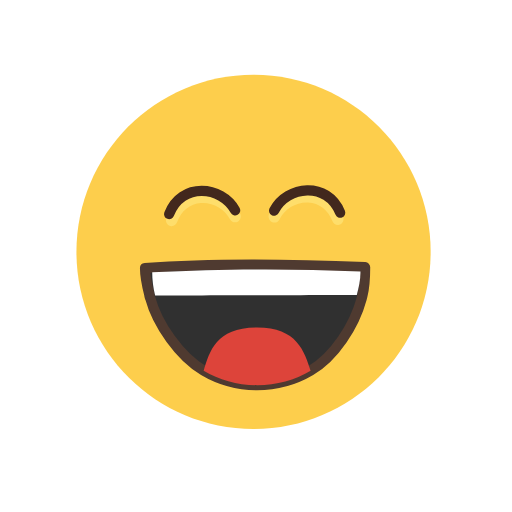
t = 0.00 s
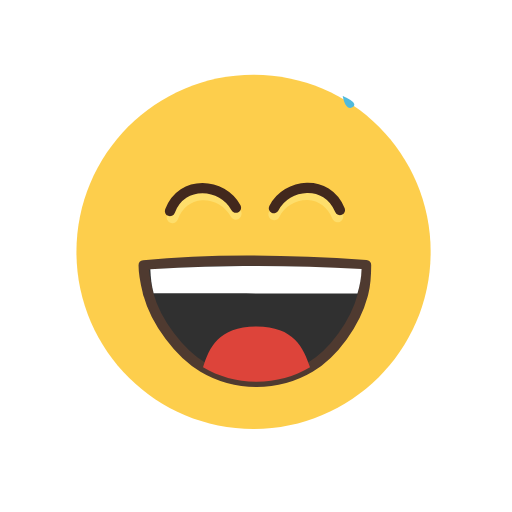
t = 0.30 s
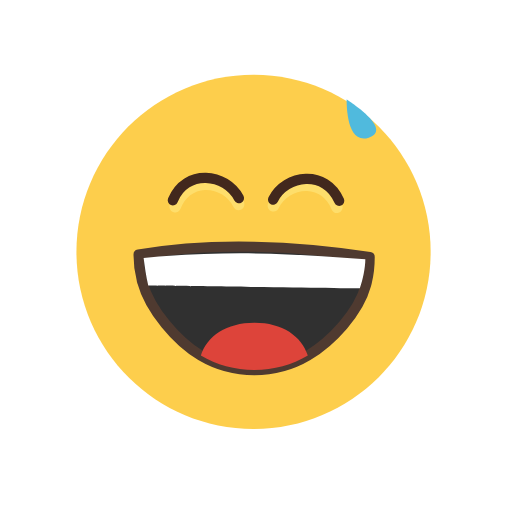
t = 0.57 s
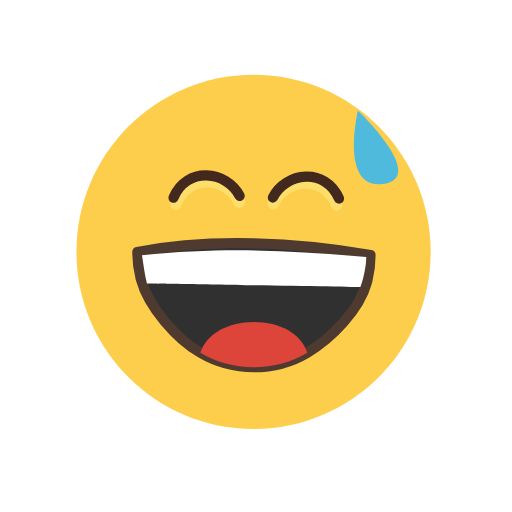
t = 0.87 s
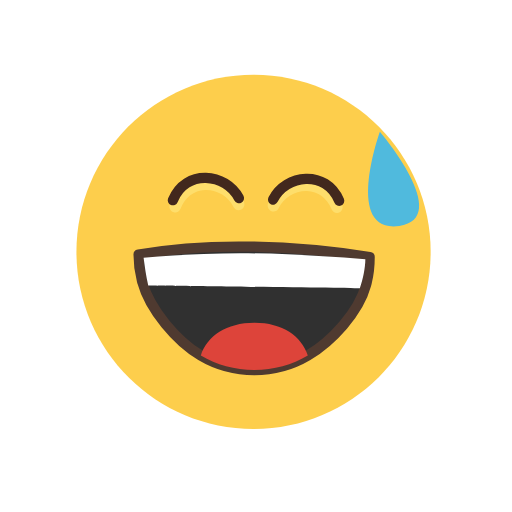
t = 1.15 s
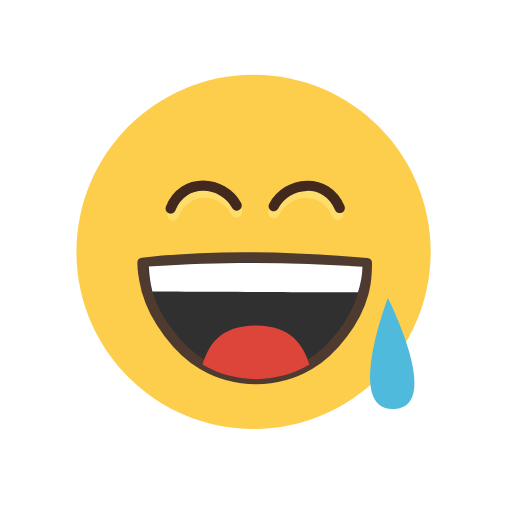
t = 1.41 s

The animated SVG that drew these frames (rendered in a browser with its animation timeline set to each time). Animation: 22 SMIL elements (animate=16,animateTransform=6); one cycle of 1.70 s, repeats indefinitely.

<svg fill="none" height="100%" width="100%" viewBox="0 0 500 500" xmlns:xlink="http://www.w3.org/1999/xlink" xmlns="http://www.w3.org/2000/svg"><defs><clipPath id="i0"><rect height="500" width="500" y="0" x="0" /></clipPath><g id="i1"><g transform="matrix(1,0,0,1,250,250)" id="i2"><g id="i3"><path fill="#fdce4c" d="M170.563,-4.04C170.563,91.483,93.126,168.92,-2.397,168.92C-97.92,168.92,-175.357,91.483,-175.357,-4.04C-175.357,-99.563,-97.92,-177,-2.397,-177C93.126,-177,170.563,-99.563,170.563,-4.04Z" /></g></g><g transform="matrix(1,0,0,1,250,250)" id="i4"><g id="i5"><path d="M106.546,10.922C106.546,19.171,105.865,30.971,103.936,38.621C103.737,39.619,103.47,40.617,103.204,41.548C96.086,68.091,76.474,98.443,53.324,111.947C38.024,120.994,20.195,126.116,1.103,126.116C-17.989,126.116,-35.817,120.994,-51.117,111.947C-74.267,98.443,-96.38,67.091,-103.498,40.548C-103.498,40.548,-103.565,40.548,-103.565,40.548C-103.831,39.617,-104.097,38.619,-104.23,37.621C-106.159,29.971,-108.34,20.171,-108.34,11.922C-36.75,6.25,37.75,8,106.546,10.922Z" stroke-linejoin="round" stroke-linecap="round" stroke-width="10" stroke="#4f3a30" fill="#303030"><animate repeatCount="indefinite" attributeName="d" dur="1.7s" begin="0s" calcMode="spline" values="M106.546,10.922C106.546,19.171,105.865,30.971,103.936,38.621C103.737,39.619,103.47,40.617,103.204,41.548C96.086,68.091,76.474,98.443,53.324,111.947C38.024,120.994,20.195,126.116,1.103,126.116C-17.989,126.116,-35.817,120.994,-51.117,111.947C-74.267,98.443,-96.38,67.091,-103.498,40.548C-103.498,40.548,-103.565,40.548,-103.565,40.548C-103.831,39.617,-104.097,38.619,-104.23,37.621C-106.159,29.971,-108.34,20.171,-108.34,11.922C-36.75,6.25,37.75,8,106.546,10.922Z; M111.796,-0.828C111.796,7.421,110.865,15.471,108.936,23.121C108.737,24.119,108.47,25.117,108.204,26.048C101.086,52.591,73.224,80.943,50.074,94.447C34.774,103.494,16.945,108.616,-2.147,108.616C-21.239,108.616,-39.068,103.494,-54.368,94.447C-77.518,80.943,-105.13,49.591,-112.248,23.048C-112.248,23.048,-112.315,23.048,-112.315,23.048C-112.581,22.117,-112.847,21.119,-112.98,20.121C-114.909,12.471,-115.84,4.421,-115.84,-3.828C-45.5,-17.75,41,-13.5,111.796,-0.828Z; M106.546,10.922C106.546,19.171,105.865,30.971,103.936,38.621C103.737,39.619,103.47,40.617,103.204,41.548C96.086,68.091,76.474,98.443,53.324,111.947C38.024,120.994,20.195,126.116,1.103,126.116C-17.989,126.116,-35.817,120.994,-51.117,111.947C-74.267,98.443,-96.38,67.091,-103.498,40.548C-103.498,40.548,-103.565,40.548,-103.565,40.548C-103.831,39.617,-104.097,38.619,-104.23,37.621C-106.159,29.971,-108.34,20.171,-108.34,11.922C-36.75,6.25,37.75,8,106.546,10.922Z; M111.796,-0.828C111.796,7.421,110.865,15.471,108.936,23.121C108.737,24.119,108.47,25.117,108.204,26.048C101.086,52.591,73.224,80.943,50.074,94.447C34.774,103.494,16.945,108.616,-2.147,108.616C-21.239,108.616,-39.068,103.494,-54.368,94.447C-77.518,80.943,-105.13,49.591,-112.248,23.048C-112.248,23.048,-112.315,23.048,-112.315,23.048C-112.581,22.117,-112.847,21.119,-112.98,20.121C-114.909,12.471,-115.84,4.421,-115.84,-3.828C-45.5,-17.75,41,-13.5,111.796,-0.828Z; M106.546,10.922C106.546,19.171,105.865,30.971,103.936,38.621C103.737,39.619,103.47,40.617,103.204,41.548C96.086,68.091,76.474,98.443,53.324,111.947C38.024,120.994,20.195,126.116,1.103,126.116C-17.989,126.116,-35.817,120.994,-51.117,111.947C-74.267,98.443,-96.38,67.091,-103.498,40.548C-103.498,40.548,-103.565,40.548,-103.565,40.548C-103.831,39.617,-104.097,38.619,-104.23,37.621C-106.159,29.971,-108.34,20.171,-108.34,11.922C-36.75,6.25,37.75,8,106.546,10.922Z; M111.796,-0.828C111.796,7.421,110.865,15.471,108.936,23.121C108.737,24.119,108.47,25.117,108.204,26.048C101.086,52.591,73.224,80.943,50.074,94.447C34.774,103.494,16.945,108.616,-2.147,108.616C-21.239,108.616,-39.068,103.494,-54.368,94.447C-77.518,80.943,-105.13,49.591,-112.248,23.048C-112.248,23.048,-112.315,23.048,-112.315,23.048C-112.581,22.117,-112.847,21.119,-112.98,20.121C-114.909,12.471,-115.84,4.421,-115.84,-3.828C-45.5,-17.75,41,-13.5,111.796,-0.828Z; M106.546,10.922C106.546,19.171,105.865,30.971,103.936,38.621C103.737,39.619,103.47,40.617,103.204,41.548C96.086,68.091,76.474,98.443,53.324,111.947C38.024,120.994,20.195,126.116,1.103,126.116C-17.989,126.116,-35.817,120.994,-51.117,111.947C-74.267,98.443,-96.38,67.091,-103.498,40.548C-103.498,40.548,-103.565,40.548,-103.565,40.548C-103.831,39.617,-104.097,38.619,-104.23,37.621C-106.159,29.971,-108.34,20.171,-108.34,11.922C-36.75,6.25,37.75,8,106.546,10.922Z; M111.796,-0.828C111.796,7.421,110.865,15.471,108.936,23.121C108.737,24.119,108.47,25.117,108.204,26.048C101.086,52.591,73.224,80.943,50.074,94.447C34.774,103.494,16.945,108.616,-2.147,108.616C-21.239,108.616,-39.068,103.494,-54.368,94.447C-77.518,80.943,-105.13,49.591,-112.248,23.048C-112.248,23.048,-112.315,23.048,-112.315,23.048C-112.581,22.117,-112.847,21.119,-112.98,20.121C-114.909,12.471,-115.84,4.421,-115.84,-3.828C-45.5,-17.75,41,-13.5,111.796,-0.828Z; M106.546,10.922C106.546,19.171,105.865,30.971,103.936,38.621C103.737,39.619,103.47,40.617,103.204,41.548C96.086,68.091,76.474,98.443,53.324,111.947C38.024,120.994,20.195,126.116,1.103,126.116C-17.989,126.116,-35.817,120.994,-51.117,111.947C-74.267,98.443,-96.38,67.091,-103.498,40.548C-103.498,40.548,-103.565,40.548,-103.565,40.548C-103.831,39.617,-104.097,38.619,-104.23,37.621C-106.159,29.971,-108.34,20.171,-108.34,11.922C-36.75,6.25,37.75,8,106.546,10.922Z; M111.796,-0.828C111.796,7.421,110.865,15.471,108.936,23.121C108.737,24.119,108.47,25.117,108.204,26.048C101.086,52.591,73.224,80.943,50.074,94.447C34.774,103.494,16.945,108.616,-2.147,108.616C-21.239,108.616,-39.068,103.494,-54.368,94.447C-77.518,80.943,-105.13,49.591,-112.248,23.048C-112.248,23.048,-112.315,23.048,-112.315,23.048C-112.581,22.117,-112.847,21.119,-112.98,20.121C-114.909,12.471,-115.84,4.421,-115.84,-3.828C-45.5,-17.75,41,-13.5,111.796,-0.828Z; M106.546,10.922C106.546,19.171,105.865,30.971,103.936,38.621C103.737,39.619,103.47,40.617,103.204,41.548C96.086,68.091,76.474,98.443,53.324,111.947C38.024,120.994,20.195,126.116,1.103,126.116C-17.989,126.116,-35.817,120.994,-51.117,111.947C-74.267,98.443,-96.38,67.091,-103.498,40.548C-103.498,40.548,-103.565,40.548,-103.565,40.548C-103.831,39.617,-104.097,38.619,-104.23,37.621C-106.159,29.971,-108.34,20.171,-108.34,11.922C-36.75,6.25,37.75,8,106.546,10.922Z; M106.546,10.922C106.546,19.171,105.865,30.971,103.936,38.621C103.737,39.619,103.47,40.617,103.204,41.548C96.086,68.091,76.474,98.443,53.324,111.947C38.024,120.994,20.195,126.116,1.103,126.116C-17.989,126.116,-35.817,120.994,-51.117,111.947C-74.267,98.443,-96.38,67.091,-103.498,40.548C-103.498,40.548,-103.565,40.548,-103.565,40.548C-103.831,39.617,-104.097,38.619,-104.23,37.621C-106.159,29.971,-108.34,20.171,-108.34,11.922C-36.75,6.25,37.75,8,106.546,10.922Z" keyTimes="0; 0.117647; 0.196078; 0.313725; 0.392157; 0.509804; 0.588235; 0.705882; 0.784314; 0.901961; 0.980392; 1" keySplines="0.333 0 0.667 1; 0.333 0 0.667 1; 0.333 0 0.667 1; 0.333 0 0.667 1; 0.333 0 0.667 1; 0.333 0 0.667 1; 0.333 0 0.667 1; 0.333 0 0.667 1; 0.333 0 0.667 1; 0.333 0 0.667 1; 0 0 1 1" fill="freeze" /></path></g><g id="i6"><path d="M102.046,15.172C102.046,23.421,100.365,30.471,98.436,38.121C98.436,38.121,-98.48,38.621,-98.48,38.621C-100.409,30.971,-101.34,24.171,-101.34,15.922C-26.25,12.25,34.75,12.25,102.046,15.172Z" fill="#ffffff"><animate repeatCount="indefinite" attributeName="d" dur="1.7s" begin="0s" calcMode="spline" values="M102.046,15.172C102.046,23.421,100.365,30.471,98.436,38.121C98.436,38.121,-98.48,38.621,-98.48,38.621C-100.409,30.971,-101.34,24.171,-101.34,15.922C-26.25,12.25,34.75,12.25,102.046,15.172Z; M107.671,1.047C107.671,9.296,105,22.625,101.936,30.371C101.936,30.371,-106.48,26.871,-106.48,26.871C-108.75,17.75,-110,7.5,-111.34,-0.828C-31,-9,36.25,-5.5,107.671,1.047Z; M102.046,15.172C102.046,23.421,100.365,30.471,98.436,38.121C98.436,38.121,-98.48,38.621,-98.48,38.621C-100.409,30.971,-101.34,24.171,-101.34,15.922C-26.25,12.25,34.75,12.25,102.046,15.172Z; M107.671,1.047C107.671,9.296,105,22.625,101.936,30.371C101.936,30.371,-106.48,26.871,-106.48,26.871C-108.75,17.75,-110,7.5,-111.34,-0.828C-31,-9,36.25,-5.5,107.671,1.047Z; M102.046,15.172C102.046,23.421,100.365,30.471,98.436,38.121C98.436,38.121,-98.48,38.621,-98.48,38.621C-100.409,30.971,-101.34,24.171,-101.34,15.922C-26.25,12.25,34.75,12.25,102.046,15.172Z; M107.671,1.047C107.671,9.296,105,22.625,101.936,30.371C101.936,30.371,-106.48,26.871,-106.48,26.871C-108.75,17.75,-110,7.5,-111.34,-0.828C-31,-9,36.25,-5.5,107.671,1.047Z; M102.046,15.172C102.046,23.421,100.365,30.471,98.436,38.121C98.436,38.121,-98.48,38.621,-98.48,38.621C-100.409,30.971,-101.34,24.171,-101.34,15.922C-26.25,12.25,34.75,12.25,102.046,15.172Z; M107.671,1.047C107.671,9.296,105,22.625,101.936,30.371C101.936,30.371,-106.48,26.871,-106.48,26.871C-108.75,17.75,-110,7.5,-111.34,-0.828C-31,-9,36.25,-5.5,107.671,1.047Z; M102.046,15.172C102.046,23.421,100.365,30.471,98.436,38.121C98.436,38.121,-98.48,38.621,-98.48,38.621C-100.409,30.971,-101.34,24.171,-101.34,15.922C-26.25,12.25,34.75,12.25,102.046,15.172Z; M107.671,1.047C107.671,9.296,105,22.625,101.936,30.371C101.936,30.371,-106.48,26.871,-106.48,26.871C-108.75,17.75,-110,7.5,-111.34,-0.828C-31,-9,36.25,-5.5,107.671,1.047Z; M102.046,15.172C102.046,23.421,100.365,30.471,98.436,38.121C98.436,38.121,-98.48,38.621,-98.48,38.621C-100.409,30.971,-101.34,24.171,-101.34,15.922C-26.25,12.25,34.75,12.25,102.046,15.172Z; M102.046,15.172C102.046,23.421,100.365,30.471,98.436,38.121C98.436,38.121,-98.48,38.621,-98.48,38.621C-100.409,30.971,-101.34,24.171,-101.34,15.922C-26.25,12.25,34.75,12.25,102.046,15.172Z" keyTimes="0; 0.117647; 0.196078; 0.313725; 0.392157; 0.509804; 0.588235; 0.705882; 0.784314; 0.901961; 0.980392; 1" keySplines="0.333 0 0.667 1; 0.333 0 0.667 1; 0.333 0 0.667 1; 0.333 0 0.667 1; 0.333 0 0.667 1; 0.333 0 0.667 1; 0.333 0 0.667 1; 0.333 0 0.667 1; 0.333 0 0.667 1; 0.333 0 0.667 1; 0 0 1 1" fill="freeze" /></path></g><g id="i3"><path d="M53.324,111.947C38.024,120.994,20.195,126.116,1.103,126.116C-17.989,126.116,-35.817,120.994,-51.117,111.947C-45.25,92.75,-39,69.75,0.853,69.717C40.302,69.684,47.204,93.121,53.324,111.947Z" fill="#dd443a"><animate repeatCount="indefinite" attributeName="d" dur="1.7s" begin="0s" calcMode="spline" values="M53.324,111.947C38.024,120.994,20.195,126.116,1.103,126.116C-17.989,126.116,-35.817,120.994,-51.117,111.947C-45.25,92.75,-39,69.75,0.853,69.717C40.302,69.684,47.204,93.121,53.324,111.947Z; M50.074,94.447C34.774,103.494,16.945,108.616,-2.147,108.616C-21.239,108.616,-39.067,103.494,-54.367,94.447C-48.247,75.621,-26.91,64.467,-1.897,64.467C23.116,64.467,43.954,75.621,50.074,94.447Z; M53.324,111.947C38.024,120.994,20.195,126.116,1.103,126.116C-17.989,126.116,-35.817,120.994,-51.117,111.947C-45.25,92.75,-39,69.75,0.853,69.717C40.302,69.684,47.204,93.121,53.324,111.947Z; M50.074,94.447C34.774,103.494,16.945,108.616,-2.147,108.616C-21.239,108.616,-39.067,103.494,-54.367,94.447C-48.247,75.621,-26.91,64.467,-1.897,64.467C23.116,64.467,43.954,75.621,50.074,94.447Z; M53.324,111.947C38.024,120.994,20.195,126.116,1.103,126.116C-17.989,126.116,-35.817,120.994,-51.117,111.947C-45.25,92.75,-39,69.75,0.853,69.717C40.302,69.684,47.204,93.121,53.324,111.947Z; M50.074,94.447C34.774,103.494,16.945,108.616,-2.147,108.616C-21.239,108.616,-39.067,103.494,-54.367,94.447C-48.247,75.621,-26.91,64.467,-1.897,64.467C23.116,64.467,43.954,75.621,50.074,94.447Z; M53.324,111.947C38.024,120.994,20.195,126.116,1.103,126.116C-17.989,126.116,-35.817,120.994,-51.117,111.947C-45.25,92.75,-39,69.75,0.853,69.717C40.302,69.684,47.204,93.121,53.324,111.947Z; M50.074,94.447C34.774,103.494,16.945,108.616,-2.147,108.616C-21.239,108.616,-39.067,103.494,-54.367,94.447C-48.247,75.621,-26.91,64.467,-1.897,64.467C23.116,64.467,43.954,75.621,50.074,94.447Z; M53.324,111.947C38.024,120.994,20.195,126.116,1.103,126.116C-17.989,126.116,-35.817,120.994,-51.117,111.947C-45.25,92.75,-39,69.75,0.853,69.717C40.302,69.684,47.204,93.121,53.324,111.947Z; M50.074,94.447C34.774,103.494,16.945,108.616,-2.147,108.616C-21.239,108.616,-39.067,103.494,-54.367,94.447C-48.247,75.621,-26.91,64.467,-1.897,64.467C23.116,64.467,43.954,75.621,50.074,94.447Z; M53.324,111.947C38.024,120.994,20.195,126.116,1.103,126.116C-17.989,126.116,-35.817,120.994,-51.117,111.947C-45.25,92.75,-39,69.75,0.853,69.717C40.302,69.684,47.204,93.121,53.324,111.947Z; M53.324,111.947C38.024,120.994,20.195,126.116,1.103,126.116C-17.989,126.116,-35.817,120.994,-51.117,111.947C-45.25,92.75,-39,69.75,0.853,69.717C40.302,69.684,47.204,93.121,53.324,111.947Z" keyTimes="0; 0.117647; 0.196078; 0.313725; 0.392157; 0.509804; 0.588235; 0.705882; 0.784314; 0.901961; 0.980392; 1" keySplines="0.333 0 0.667 1; 0.333 0 0.667 1; 0.333 0 0.667 1; 0.333 0 0.667 1; 0.333 0 0.667 1; 0.333 0 0.667 1; 0.333 0 0.667 1; 0.333 0 0.667 1; 0.333 0 0.667 1; 0.333 0 0.667 1; 0 0 1 1" fill="freeze" /></path></g></g><g transform="matrix(1,0,0,1,250,250)" id="i7"><g id="i6" transform="matrix(1,0,0,1,0,0)" opacity="0.42"><g id="i3"><g id="i3"><g id="i3"><path d="M-82.722,-29.093C-83.27,-29.128,-83.819,-29.251,-84.356,-29.461C-87.255,-30.597,-88.706,-33.973,-87.599,-37C-81.968,-52.395,-69.621,-62.267,-54.565,-63.378C-38.66,-64.551,-22.977,-55.786,-15.529,-41.521C-14.05,-38.688,-15.056,-35.125,-17.785,-33.568C-20.518,-32.009,-23.927,-33.048,-25.406,-35.877C-30.805,-46.206,-42.221,-52.561,-53.821,-51.698C-64.534,-50.901,-73.031,-44.044,-77.103,-32.88C-78.003,-30.413,-80.327,-28.94,-82.722,-29.093Z" fill="#fef297"><animate repeatCount="indefinite" attributeName="d" dur="1.7s" begin="0s" calcMode="spline" values="M-82.722,-29.093C-83.27,-29.128,-83.819,-29.251,-84.356,-29.461C-87.255,-30.597,-88.706,-33.973,-87.599,-37C-81.968,-52.395,-69.621,-62.267,-54.565,-63.378C-38.66,-64.551,-22.977,-55.786,-15.529,-41.521C-14.05,-38.688,-15.056,-35.125,-17.785,-33.568C-20.518,-32.009,-23.927,-33.048,-25.406,-35.877C-30.805,-46.206,-42.221,-52.561,-53.821,-51.698C-64.534,-50.901,-73.031,-44.044,-77.103,-32.88C-78.003,-30.413,-80.327,-28.94,-82.722,-29.093Z; M-78.787,-45.04C-79.333,-45.091,-79.88,-45.23,-80.41,-45.456C-83.274,-46.676,-84.626,-50.093,-83.431,-53.086C-77.353,-68.31,-64.724,-77.817,-49.642,-78.488C-33.709,-79.197,-18.288,-69.978,-11.26,-55.501C-9.864,-52.626,-10.975,-49.094,-13.748,-47.618C-16.525,-46.14,-19.901,-47.277,-21.297,-50.148C-26.392,-60.63,-37.618,-67.316,-49.239,-66.792C-59.971,-66.308,-68.665,-59.702,-73.061,-48.662C-74.032,-46.223,-76.397,-44.817,-78.787,-45.04Z; M-82.722,-29.093C-83.27,-29.128,-83.819,-29.251,-84.356,-29.461C-87.255,-30.597,-88.706,-33.973,-87.599,-37C-81.968,-52.395,-69.621,-62.267,-54.565,-63.378C-38.66,-64.551,-22.977,-55.786,-15.529,-41.521C-14.05,-38.688,-15.056,-35.125,-17.785,-33.568C-20.518,-32.009,-23.927,-33.048,-25.406,-35.877C-30.805,-46.206,-42.221,-52.561,-53.821,-51.698C-64.534,-50.901,-73.031,-44.044,-77.103,-32.88C-78.003,-30.413,-80.327,-28.94,-82.722,-29.093Z; M-78.787,-45.04C-79.333,-45.091,-79.88,-45.23,-80.41,-45.456C-83.274,-46.676,-84.626,-50.093,-83.431,-53.086C-77.353,-68.31,-64.724,-77.817,-49.642,-78.488C-33.709,-79.197,-18.288,-69.978,-11.26,-55.501C-9.864,-52.626,-10.975,-49.094,-13.748,-47.618C-16.525,-46.14,-19.901,-47.277,-21.297,-50.148C-26.392,-60.63,-37.618,-67.316,-49.239,-66.792C-59.971,-66.308,-68.665,-59.702,-73.061,-48.662C-74.032,-46.223,-76.397,-44.817,-78.787,-45.04Z; M-82.722,-29.093C-83.27,-29.128,-83.819,-29.251,-84.356,-29.461C-87.255,-30.597,-88.706,-33.973,-87.599,-37C-81.968,-52.395,-69.621,-62.267,-54.565,-63.378C-38.66,-64.551,-22.977,-55.786,-15.529,-41.521C-14.05,-38.688,-15.056,-35.125,-17.785,-33.568C-20.518,-32.009,-23.927,-33.048,-25.406,-35.877C-30.805,-46.206,-42.221,-52.561,-53.821,-51.698C-64.534,-50.901,-73.031,-44.044,-77.103,-32.88C-78.003,-30.413,-80.327,-28.94,-82.722,-29.093Z; M-78.787,-45.04C-79.333,-45.091,-79.88,-45.23,-80.41,-45.456C-83.274,-46.676,-84.626,-50.093,-83.431,-53.086C-77.353,-68.31,-64.724,-77.817,-49.642,-78.488C-33.709,-79.197,-18.288,-69.978,-11.26,-55.501C-9.864,-52.626,-10.975,-49.094,-13.748,-47.618C-16.525,-46.14,-19.901,-47.277,-21.297,-50.148C-26.392,-60.63,-37.618,-67.316,-49.239,-66.792C-59.971,-66.308,-68.665,-59.702,-73.061,-48.662C-74.032,-46.223,-76.397,-44.817,-78.787,-45.04Z; M-82.722,-29.093C-83.27,-29.128,-83.819,-29.251,-84.356,-29.461C-87.255,-30.597,-88.706,-33.973,-87.599,-37C-81.968,-52.395,-69.621,-62.267,-54.565,-63.378C-38.66,-64.551,-22.977,-55.786,-15.529,-41.521C-14.05,-38.688,-15.056,-35.125,-17.785,-33.568C-20.518,-32.009,-23.927,-33.048,-25.406,-35.877C-30.805,-46.206,-42.221,-52.561,-53.821,-51.698C-64.534,-50.901,-73.031,-44.044,-77.103,-32.88C-78.003,-30.413,-80.327,-28.94,-82.722,-29.093Z; M-78.787,-45.04C-79.333,-45.091,-79.88,-45.23,-80.41,-45.456C-83.274,-46.676,-84.626,-50.093,-83.431,-53.086C-77.353,-68.31,-64.724,-77.817,-49.642,-78.488C-33.709,-79.197,-18.288,-69.978,-11.26,-55.501C-9.864,-52.626,-10.975,-49.094,-13.748,-47.618C-16.525,-46.14,-19.901,-47.277,-21.297,-50.148C-26.392,-60.63,-37.618,-67.316,-49.239,-66.792C-59.971,-66.308,-68.665,-59.702,-73.061,-48.662C-74.032,-46.223,-76.397,-44.817,-78.787,-45.04Z; M-82.722,-29.093C-83.27,-29.128,-83.819,-29.251,-84.356,-29.461C-87.255,-30.597,-88.706,-33.973,-87.599,-37C-81.968,-52.395,-69.621,-62.267,-54.565,-63.378C-38.66,-64.551,-22.977,-55.786,-15.529,-41.521C-14.05,-38.688,-15.056,-35.125,-17.785,-33.568C-20.518,-32.009,-23.927,-33.048,-25.406,-35.877C-30.805,-46.206,-42.221,-52.561,-53.821,-51.698C-64.534,-50.901,-73.031,-44.044,-77.103,-32.88C-78.003,-30.413,-80.327,-28.94,-82.722,-29.093Z; M-78.787,-45.04C-79.333,-45.091,-79.88,-45.23,-80.41,-45.456C-83.274,-46.676,-84.626,-50.093,-83.431,-53.086C-77.353,-68.31,-64.724,-77.817,-49.642,-78.488C-33.709,-79.197,-18.288,-69.978,-11.26,-55.501C-9.864,-52.626,-10.975,-49.094,-13.748,-47.618C-16.525,-46.14,-19.901,-47.277,-21.297,-50.148C-26.392,-60.63,-37.618,-67.316,-49.239,-66.792C-59.971,-66.308,-68.665,-59.702,-73.061,-48.662C-74.032,-46.223,-76.397,-44.817,-78.787,-45.04Z; M-82.722,-29.093C-83.27,-29.128,-83.819,-29.251,-84.356,-29.461C-87.255,-30.597,-88.706,-33.973,-87.599,-37C-81.968,-52.395,-69.621,-62.267,-54.565,-63.378C-38.66,-64.551,-22.977,-55.786,-15.529,-41.521C-14.05,-38.688,-15.056,-35.125,-17.785,-33.568C-20.518,-32.009,-23.927,-33.048,-25.406,-35.877C-30.805,-46.206,-42.221,-52.561,-53.821,-51.698C-64.534,-50.901,-73.031,-44.044,-77.103,-32.88C-78.003,-30.413,-80.327,-28.94,-82.722,-29.093Z; M-82.722,-29.093C-83.27,-29.128,-83.819,-29.251,-84.356,-29.461C-87.255,-30.597,-88.706,-33.973,-87.599,-37C-81.968,-52.395,-69.621,-62.267,-54.565,-63.378C-38.66,-64.551,-22.977,-55.786,-15.529,-41.521C-14.05,-38.688,-15.056,-35.125,-17.785,-33.568C-20.518,-32.009,-23.927,-33.048,-25.406,-35.877C-30.805,-46.206,-42.221,-52.561,-53.821,-51.698C-64.534,-50.901,-73.031,-44.044,-77.103,-32.88C-78.003,-30.413,-80.327,-28.94,-82.722,-29.093Z" keyTimes="0; 0.117647; 0.196078; 0.313725; 0.392157; 0.509804; 0.588235; 0.705882; 0.784314; 0.901961; 0.980392; 1" keySplines="0.333 0 0.667 1; 0.333 0 0.667 1; 0.333 0 0.667 1; 0.333 0 0.667 1; 0.333 0 0.667 1; 0.333 0 0.667 1; 0.333 0 0.667 1; 0.333 0 0.667 1; 0.333 0 0.667 1; 0.333 0 0.667 1; 0 0 1 1" fill="freeze" /></path></g></g></g></g><g id="i3"><g id="i3"><g id="i3"><path d="M-84.813,-40.965C-72.964,-72.239,-33.577,-68.795,-20.33,-44.558" stroke-linejoin="round" stroke-linecap="round" stroke-width="10" stroke="#42281d"><animate repeatCount="indefinite" attributeName="d" dur="1.7s" begin="0s" calcMode="spline" values="M-84.813,-40.965C-72.964,-72.239,-33.577,-68.795,-20.33,-44.558; M-80.53,-56.968C-67.773,-87.883,-28.504,-83.29,-15.971,-58.677; M-84.813,-40.965C-72.964,-72.239,-33.577,-68.795,-20.33,-44.558; M-80.53,-56.968C-67.773,-87.883,-28.504,-83.29,-15.971,-58.677; M-84.813,-40.965C-72.964,-72.239,-33.577,-68.795,-20.33,-44.558; M-80.53,-56.968C-67.773,-87.883,-28.504,-83.29,-15.971,-58.677; M-84.813,-40.965C-72.964,-72.239,-33.577,-68.795,-20.33,-44.558; M-80.53,-56.968C-67.773,-87.883,-28.504,-83.29,-15.971,-58.677; M-84.813,-40.965C-72.964,-72.239,-33.577,-68.795,-20.33,-44.558; M-80.53,-56.968C-67.773,-87.883,-28.504,-83.29,-15.971,-58.677; M-84.813,-40.965C-72.964,-72.239,-33.577,-68.795,-20.33,-44.558; M-84.813,-40.965C-72.964,-72.239,-33.577,-68.795,-20.33,-44.558" keyTimes="0; 0.117647; 0.196078; 0.313725; 0.392157; 0.509804; 0.588235; 0.705882; 0.784314; 0.901961; 0.980392; 1" keySplines="0.333 0 0.667 1; 0.333 0 0.667 1; 0.333 0 0.667 1; 0.333 0 0.667 1; 0.333 0 0.667 1; 0.333 0 0.667 1; 0.333 0 0.667 1; 0.333 0 0.667 1; 0.333 0 0.667 1; 0.333 0 0.667 1; 0 0 1 1" fill="freeze" /></path></g></g></g></g><g transform="matrix(1,0,0,1,250,250)" id="i8"><g id="i6" transform="matrix(1,0,0,1,0,0)" opacity="0.42"><g id="i3"><g id="i3"><g id="i3"><path d="M80.403,-30.384C80.949,-30.432,81.496,-30.569,82.027,-30.792C84.897,-31.999,86.266,-35.409,85.085,-38.408C79.08,-53.661,66.496,-63.228,51.417,-63.971C35.488,-64.756,20.024,-55.61,12.927,-41.167C11.517,-38.298,12.61,-34.761,15.376,-33.272C18.146,-31.78,21.529,-32.901,22.938,-35.766C28.083,-46.224,39.341,-52.857,50.959,-52.277C61.689,-51.742,70.35,-45.094,74.693,-34.033C75.653,-31.589,78.012,-30.173,80.403,-30.384Z" fill="#fef297"><animate repeatCount="indefinite" attributeName="d" dur="1.7s" begin="0s" calcMode="spline" values="M80.403,-30.384C80.949,-30.432,81.496,-30.569,82.027,-30.792C84.897,-31.999,86.266,-35.409,85.085,-38.408C79.08,-53.661,66.496,-63.228,51.417,-63.971C35.488,-64.756,20.024,-55.61,12.927,-41.167C11.517,-38.298,12.61,-34.761,15.376,-33.272C18.146,-31.78,21.529,-32.901,22.938,-35.766C28.083,-46.224,39.341,-52.857,50.959,-52.277C61.689,-51.742,70.35,-45.094,74.693,-34.033C75.653,-31.589,78.012,-30.173,80.403,-30.384Z; M79.442,-44.139C79.988,-44.196,80.532,-44.34,81.06,-44.572C83.911,-45.823,85.228,-49.253,84.001,-52.233C77.761,-67.392,65.031,-76.764,49.943,-77.275C34.004,-77.814,18.682,-68.433,11.808,-53.882C10.443,-50.992,11.59,-47.472,14.379,-46.025C17.172,-44.576,20.536,-45.749,21.901,-48.635C26.884,-59.171,38.038,-65.976,49.664,-65.575C60.401,-65.205,69.164,-58.692,73.677,-47.699C74.674,-45.27,77.055,-43.891,79.442,-44.139Z; M80.403,-30.384C80.949,-30.432,81.496,-30.569,82.027,-30.792C84.897,-31.999,86.266,-35.409,85.085,-38.408C79.08,-53.661,66.496,-63.228,51.417,-63.971C35.488,-64.756,20.024,-55.61,12.927,-41.167C11.517,-38.298,12.61,-34.761,15.376,-33.272C18.146,-31.78,21.529,-32.901,22.938,-35.766C28.083,-46.224,39.341,-52.857,50.959,-52.277C61.689,-51.742,70.35,-45.094,74.693,-34.033C75.653,-31.589,78.012,-30.173,80.403,-30.384Z; M79.442,-44.139C79.988,-44.196,80.532,-44.34,81.06,-44.572C83.911,-45.823,85.228,-49.253,84.001,-52.233C77.761,-67.392,65.031,-76.764,49.943,-77.275C34.004,-77.814,18.682,-68.433,11.808,-53.882C10.443,-50.992,11.59,-47.472,14.379,-46.025C17.172,-44.576,20.536,-45.749,21.901,-48.635C26.884,-59.171,38.038,-65.976,49.664,-65.575C60.401,-65.205,69.164,-58.692,73.677,-47.699C74.674,-45.27,77.055,-43.891,79.442,-44.139Z; M80.403,-30.384C80.949,-30.432,81.496,-30.569,82.027,-30.792C84.897,-31.999,86.266,-35.409,85.085,-38.408C79.08,-53.661,66.496,-63.228,51.417,-63.971C35.488,-64.756,20.024,-55.61,12.927,-41.167C11.517,-38.298,12.61,-34.761,15.376,-33.272C18.146,-31.78,21.529,-32.901,22.938,-35.766C28.083,-46.224,39.341,-52.857,50.959,-52.277C61.689,-51.742,70.35,-45.094,74.693,-34.033C75.653,-31.589,78.012,-30.173,80.403,-30.384Z; M79.442,-44.139C79.988,-44.196,80.532,-44.34,81.06,-44.572C83.911,-45.823,85.228,-49.253,84.001,-52.233C77.761,-67.392,65.031,-76.764,49.943,-77.275C34.004,-77.814,18.682,-68.433,11.808,-53.882C10.443,-50.992,11.59,-47.472,14.379,-46.025C17.172,-44.576,20.536,-45.749,21.901,-48.635C26.884,-59.171,38.038,-65.976,49.664,-65.575C60.401,-65.205,69.164,-58.692,73.677,-47.699C74.674,-45.27,77.055,-43.891,79.442,-44.139Z; M80.403,-30.384C80.949,-30.432,81.496,-30.569,82.027,-30.792C84.897,-31.999,86.266,-35.409,85.085,-38.408C79.08,-53.661,66.496,-63.228,51.417,-63.971C35.488,-64.756,20.024,-55.61,12.927,-41.167C11.517,-38.298,12.61,-34.761,15.376,-33.272C18.146,-31.78,21.529,-32.901,22.938,-35.766C28.083,-46.224,39.341,-52.857,50.959,-52.277C61.689,-51.742,70.35,-45.094,74.693,-34.033C75.653,-31.589,78.012,-30.173,80.403,-30.384Z; M79.442,-44.139C79.988,-44.196,80.532,-44.34,81.06,-44.572C83.911,-45.823,85.228,-49.253,84.001,-52.233C77.761,-67.392,65.031,-76.764,49.943,-77.275C34.004,-77.814,18.682,-68.433,11.808,-53.882C10.443,-50.992,11.59,-47.472,14.379,-46.025C17.172,-44.576,20.536,-45.749,21.901,-48.635C26.884,-59.171,38.038,-65.976,49.664,-65.575C60.401,-65.205,69.164,-58.692,73.677,-47.699C74.674,-45.27,77.055,-43.891,79.442,-44.139Z; M80.403,-30.384C80.949,-30.432,81.496,-30.569,82.027,-30.792C84.897,-31.999,86.266,-35.409,85.085,-38.408C79.08,-53.661,66.496,-63.228,51.417,-63.971C35.488,-64.756,20.024,-55.61,12.927,-41.167C11.517,-38.298,12.61,-34.761,15.376,-33.272C18.146,-31.78,21.529,-32.901,22.938,-35.766C28.083,-46.224,39.341,-52.857,50.959,-52.277C61.689,-51.742,70.35,-45.094,74.693,-34.033C75.653,-31.589,78.012,-30.173,80.403,-30.384Z; M79.442,-44.139C79.988,-44.196,80.532,-44.34,81.06,-44.572C83.911,-45.823,85.228,-49.253,84.001,-52.233C77.761,-67.392,65.031,-76.764,49.943,-77.275C34.004,-77.814,18.682,-68.433,11.808,-53.882C10.443,-50.992,11.59,-47.472,14.379,-46.025C17.172,-44.576,20.536,-45.749,21.901,-48.635C26.884,-59.171,38.038,-65.976,49.664,-65.575C60.401,-65.205,69.164,-58.692,73.677,-47.699C74.674,-45.27,77.055,-43.891,79.442,-44.139Z; M80.403,-30.384C80.949,-30.432,81.496,-30.569,82.027,-30.792C84.897,-31.999,86.266,-35.409,85.085,-38.408C79.08,-53.661,66.496,-63.228,51.417,-63.971C35.488,-64.756,20.024,-55.61,12.927,-41.167C11.517,-38.298,12.61,-34.761,15.376,-33.272C18.146,-31.78,21.529,-32.901,22.938,-35.766C28.083,-46.224,39.341,-52.857,50.959,-52.277C61.689,-51.742,70.35,-45.094,74.693,-34.033C75.653,-31.589,78.012,-30.173,80.403,-30.384Z; M80.403,-30.384C80.949,-30.432,81.496,-30.569,82.027,-30.792C84.897,-31.999,86.266,-35.409,85.085,-38.408C79.08,-53.661,66.496,-63.228,51.417,-63.971C35.488,-64.756,20.024,-55.61,12.927,-41.167C11.517,-38.298,12.61,-34.761,15.376,-33.272C18.146,-31.78,21.529,-32.901,22.938,-35.766C28.083,-46.224,39.341,-52.857,50.959,-52.277C61.689,-51.742,70.35,-45.094,74.693,-34.033C75.653,-31.589,78.012,-30.173,80.403,-30.384Z" keyTimes="0; 0.117647; 0.196078; 0.313725; 0.392157; 0.509804; 0.588235; 0.705882; 0.784314; 0.901961; 0.980392; 1" keySplines="0.333 0 0.667 1; 0.333 0 0.667 1; 0.333 0 0.667 1; 0.333 0 0.667 1; 0.333 0 0.667 1; 0.333 0 0.667 1; 0.333 0 0.667 1; 0.333 0 0.667 1; 0.333 0 0.667 1; 0.333 0 0.667 1; 0 0 1 1" fill="freeze" /></path></g></g></g></g><g id="i3"><g id="i3"><g id="i3"><path d="M82.203,-42.303C69.593,-73.278,30.303,-68.873,17.652,-44.32" stroke-linejoin="round" stroke-linecap="round" stroke-width="10" stroke="#42281d"><animate repeatCount="indefinite" attributeName="d" dur="1.7s" begin="0s" calcMode="spline" values="M82.203,-42.303C69.593,-73.278,30.303,-68.873,17.652,-44.32; M81.058,-56.084C67.973,-86.861,28.755,-81.852,16.484,-57.107; M82.203,-42.303C69.593,-73.278,30.303,-68.873,17.652,-44.32; M81.058,-56.084C67.973,-86.861,28.755,-81.852,16.484,-57.107; M82.203,-42.303C69.593,-73.278,30.303,-68.873,17.652,-44.32; M81.058,-56.084C67.973,-86.861,28.755,-81.852,16.484,-57.107; M82.203,-42.303C69.593,-73.278,30.303,-68.873,17.652,-44.32; M81.058,-56.084C67.973,-86.861,28.755,-81.852,16.484,-57.107; M82.203,-42.303C69.593,-73.278,30.303,-68.873,17.652,-44.32; M81.058,-56.084C67.973,-86.861,28.755,-81.852,16.484,-57.107; M82.203,-42.303C69.593,-73.278,30.303,-68.873,17.652,-44.32; M82.203,-42.303C69.593,-73.278,30.303,-68.873,17.652,-44.32" keyTimes="0; 0.117647; 0.196078; 0.313725; 0.392157; 0.509804; 0.588235; 0.705882; 0.784314; 0.901961; 0.980392; 1" keySplines="0.333 0 0.667 1; 0.333 0 0.667 1; 0.333 0 0.667 1; 0.333 0 0.667 1; 0.333 0 0.667 1; 0.333 0 0.667 1; 0.333 0 0.667 1; 0.333 0 0.667 1; 0.333 0 0.667 1; 0.333 0 0.667 1; 0 0 1 1" fill="freeze" /></path></g></g></g></g><g id="i9"><g transform="translate(333.913,93.285)"><animateTransform repeatCount="indefinite" type="translate" attributeName="transform" dur="1.7s" begin="0s" calcMode="spline" values="333.913 93.285; 373.913 132.285; 380.913 429.785; 380.913 429.785" keyTimes="0; 0.698765; 0.960784; 1" keySplines="0.333 0 0.702 0; 0.333 0.081 0.667 1; 0 0 1 1" fill="freeze" /><g transform="rotate(-14)"><animateTransform repeatCount="indefinite" type="rotate" attributeName="transform" dur="1.7s" begin="0s" calcMode="spline" values="-14; 19; 19" keyTimes="0; 0.698759; 1" keySplines="0.333 0 0.667 1; 0 0 1 1" fill="freeze" /><g transform="scale(0,0)"><animateTransform repeatCount="indefinite" type="scale" attributeName="transform" dur="1.7s" begin="0s" calcMode="spline" values="0 0; 1.37 1.37; 1.37 1.37" keyTimes="0; 0.698759; 1" keySplines="0.333 0 0.667 1; 0 0 1 1" fill="freeze" /><g transform="translate(-113.413,108.215)"><g id="i3"><path d="M114.343,-108.162C114.343,-108.162,113.932,-37.864,149.576,-50.719C187.823,-64.513,114.343,-108.162,114.343,-108.162Z" fill="#50badd"><animate repeatCount="indefinite" attributeName="d" dur="1.7s" begin="0s" calcMode="spline" values="M114.343,-108.162C114.343,-108.162,113.932,-37.864,149.576,-50.719C187.823,-64.513,114.343,-108.162,114.343,-108.162Z; M114.343,-108.162C114.343,-108.162,113.932,-37.864,149.576,-50.719C187.823,-64.513,114.343,-108.162,114.343,-108.162Z; M114.343,-108.162C114.343,-108.162,113.144,-29.6,149.186,-48.725C183.78,-67.082,114.343,-108.162,114.343,-108.162Z; M114.343,-108.162C114.343,-108.162,116.947,-10.708,148.473,-25.414C174.886,-37.735,114.343,-108.162,114.343,-108.162Z; M114.343,-108.162C114.343,-108.162,104.864,-32.121,140.508,-44.976C178.755,-58.77,114.343,-108.162,114.343,-108.162Z; M114.343,-108.162C114.343,-108.162,104.864,-32.121,140.508,-44.976C178.755,-58.77,114.343,-108.162,114.343,-108.162Z" keyTimes="0; 0.611412; 0.698765; 0.786098; 0.960784; 1" keySplines="0 0 1 1; 0.167 0 0.667 1; 0.333 0 0.667 0.435; 0.333 0.565 0.355 1; 0 0 1 1" fill="freeze" /></path></g></g></g></g></g></g></g><clipPath id="i10"><path d="M472,56C472,56,34,56,34,56C34,56,32,436,32,436C32,436,470,436,470,436C470,436,472,56,472,56Z" /></clipPath></defs><g transform="matrix(1,0,0,1,0,0)" id="i11"><g clip-path="url(#i10)" id="i12"><g clip-path="url(#i0)"><g transform="matrix(1,0,0,1,250,250)"><g><path fill="#fdce4c" d="M170.563,-4.04C170.563,91.483,93.126,168.92,-2.397,168.92C-97.92,168.92,-175.357,91.483,-175.357,-4.04C-175.357,-99.563,-97.92,-177,-2.397,-177C93.126,-177,170.563,-99.563,170.563,-4.04Z" /></g></g><g transform="matrix(1,0,0,1,250,250)"><g><path d="M106.546,10.922C106.546,19.171,105.865,30.971,103.936,38.621C103.737,39.619,103.47,40.617,103.204,41.548C96.086,68.091,76.474,98.443,53.324,111.947C38.024,120.994,20.195,126.116,1.103,126.116C-17.989,126.116,-35.817,120.994,-51.117,111.947C-74.267,98.443,-96.38,67.091,-103.498,40.548C-103.498,40.548,-103.565,40.548,-103.565,40.548C-103.831,39.617,-104.097,38.619,-104.23,37.621C-106.159,29.971,-108.34,20.171,-108.34,11.922C-36.75,6.25,37.75,8,106.546,10.922Z" stroke-linejoin="round" stroke-linecap="round" stroke-width="10" stroke="#4f3a30" fill="#303030"><animate repeatCount="indefinite" attributeName="d" dur="1.7s" begin="0s" calcMode="spline" values="M106.546,10.922C106.546,19.171,105.865,30.971,103.936,38.621C103.737,39.619,103.47,40.617,103.204,41.548C96.086,68.091,76.474,98.443,53.324,111.947C38.024,120.994,20.195,126.116,1.103,126.116C-17.989,126.116,-35.817,120.994,-51.117,111.947C-74.267,98.443,-96.38,67.091,-103.498,40.548C-103.498,40.548,-103.565,40.548,-103.565,40.548C-103.831,39.617,-104.097,38.619,-104.23,37.621C-106.159,29.971,-108.34,20.171,-108.34,11.922C-36.75,6.25,37.75,8,106.546,10.922Z; M111.796,-0.828C111.796,7.421,110.865,15.471,108.936,23.121C108.737,24.119,108.47,25.117,108.204,26.048C101.086,52.591,73.224,80.943,50.074,94.447C34.774,103.494,16.945,108.616,-2.147,108.616C-21.239,108.616,-39.068,103.494,-54.368,94.447C-77.518,80.943,-105.13,49.591,-112.248,23.048C-112.248,23.048,-112.315,23.048,-112.315,23.048C-112.581,22.117,-112.847,21.119,-112.98,20.121C-114.909,12.471,-115.84,4.421,-115.84,-3.828C-45.5,-17.75,41,-13.5,111.796,-0.828Z; M106.546,10.922C106.546,19.171,105.865,30.971,103.936,38.621C103.737,39.619,103.47,40.617,103.204,41.548C96.086,68.091,76.474,98.443,53.324,111.947C38.024,120.994,20.195,126.116,1.103,126.116C-17.989,126.116,-35.817,120.994,-51.117,111.947C-74.267,98.443,-96.38,67.091,-103.498,40.548C-103.498,40.548,-103.565,40.548,-103.565,40.548C-103.831,39.617,-104.097,38.619,-104.23,37.621C-106.159,29.971,-108.34,20.171,-108.34,11.922C-36.75,6.25,37.75,8,106.546,10.922Z; M111.796,-0.828C111.796,7.421,110.865,15.471,108.936,23.121C108.737,24.119,108.47,25.117,108.204,26.048C101.086,52.591,73.224,80.943,50.074,94.447C34.774,103.494,16.945,108.616,-2.147,108.616C-21.239,108.616,-39.068,103.494,-54.368,94.447C-77.518,80.943,-105.13,49.591,-112.248,23.048C-112.248,23.048,-112.315,23.048,-112.315,23.048C-112.581,22.117,-112.847,21.119,-112.98,20.121C-114.909,12.471,-115.84,4.421,-115.84,-3.828C-45.5,-17.75,41,-13.5,111.796,-0.828Z; M106.546,10.922C106.546,19.171,105.865,30.971,103.936,38.621C103.737,39.619,103.47,40.617,103.204,41.548C96.086,68.091,76.474,98.443,53.324,111.947C38.024,120.994,20.195,126.116,1.103,126.116C-17.989,126.116,-35.817,120.994,-51.117,111.947C-74.267,98.443,-96.38,67.091,-103.498,40.548C-103.498,40.548,-103.565,40.548,-103.565,40.548C-103.831,39.617,-104.097,38.619,-104.23,37.621C-106.159,29.971,-108.34,20.171,-108.34,11.922C-36.75,6.25,37.75,8,106.546,10.922Z; M111.796,-0.828C111.796,7.421,110.865,15.471,108.936,23.121C108.737,24.119,108.47,25.117,108.204,26.048C101.086,52.591,73.224,80.943,50.074,94.447C34.774,103.494,16.945,108.616,-2.147,108.616C-21.239,108.616,-39.068,103.494,-54.368,94.447C-77.518,80.943,-105.13,49.591,-112.248,23.048C-112.248,23.048,-112.315,23.048,-112.315,23.048C-112.581,22.117,-112.847,21.119,-112.98,20.121C-114.909,12.471,-115.84,4.421,-115.84,-3.828C-45.5,-17.75,41,-13.5,111.796,-0.828Z; M106.546,10.922C106.546,19.171,105.865,30.971,103.936,38.621C103.737,39.619,103.47,40.617,103.204,41.548C96.086,68.091,76.474,98.443,53.324,111.947C38.024,120.994,20.195,126.116,1.103,126.116C-17.989,126.116,-35.817,120.994,-51.117,111.947C-74.267,98.443,-96.38,67.091,-103.498,40.548C-103.498,40.548,-103.565,40.548,-103.565,40.548C-103.831,39.617,-104.097,38.619,-104.23,37.621C-106.159,29.971,-108.34,20.171,-108.34,11.922C-36.75,6.25,37.75,8,106.546,10.922Z; M111.796,-0.828C111.796,7.421,110.865,15.471,108.936,23.121C108.737,24.119,108.47,25.117,108.204,26.048C101.086,52.591,73.224,80.943,50.074,94.447C34.774,103.494,16.945,108.616,-2.147,108.616C-21.239,108.616,-39.068,103.494,-54.368,94.447C-77.518,80.943,-105.13,49.591,-112.248,23.048C-112.248,23.048,-112.315,23.048,-112.315,23.048C-112.581,22.117,-112.847,21.119,-112.98,20.121C-114.909,12.471,-115.84,4.421,-115.84,-3.828C-45.5,-17.75,41,-13.5,111.796,-0.828Z; M106.546,10.922C106.546,19.171,105.865,30.971,103.936,38.621C103.737,39.619,103.47,40.617,103.204,41.548C96.086,68.091,76.474,98.443,53.324,111.947C38.024,120.994,20.195,126.116,1.103,126.116C-17.989,126.116,-35.817,120.994,-51.117,111.947C-74.267,98.443,-96.38,67.091,-103.498,40.548C-103.498,40.548,-103.565,40.548,-103.565,40.548C-103.831,39.617,-104.097,38.619,-104.23,37.621C-106.159,29.971,-108.34,20.171,-108.34,11.922C-36.75,6.25,37.75,8,106.546,10.922Z; M111.796,-0.828C111.796,7.421,110.865,15.471,108.936,23.121C108.737,24.119,108.47,25.117,108.204,26.048C101.086,52.591,73.224,80.943,50.074,94.447C34.774,103.494,16.945,108.616,-2.147,108.616C-21.239,108.616,-39.068,103.494,-54.368,94.447C-77.518,80.943,-105.13,49.591,-112.248,23.048C-112.248,23.048,-112.315,23.048,-112.315,23.048C-112.581,22.117,-112.847,21.119,-112.98,20.121C-114.909,12.471,-115.84,4.421,-115.84,-3.828C-45.5,-17.75,41,-13.5,111.796,-0.828Z; M106.546,10.922C106.546,19.171,105.865,30.971,103.936,38.621C103.737,39.619,103.47,40.617,103.204,41.548C96.086,68.091,76.474,98.443,53.324,111.947C38.024,120.994,20.195,126.116,1.103,126.116C-17.989,126.116,-35.817,120.994,-51.117,111.947C-74.267,98.443,-96.38,67.091,-103.498,40.548C-103.498,40.548,-103.565,40.548,-103.565,40.548C-103.831,39.617,-104.097,38.619,-104.23,37.621C-106.159,29.971,-108.34,20.171,-108.34,11.922C-36.75,6.25,37.75,8,106.546,10.922Z; M106.546,10.922C106.546,19.171,105.865,30.971,103.936,38.621C103.737,39.619,103.47,40.617,103.204,41.548C96.086,68.091,76.474,98.443,53.324,111.947C38.024,120.994,20.195,126.116,1.103,126.116C-17.989,126.116,-35.817,120.994,-51.117,111.947C-74.267,98.443,-96.38,67.091,-103.498,40.548C-103.498,40.548,-103.565,40.548,-103.565,40.548C-103.831,39.617,-104.097,38.619,-104.23,37.621C-106.159,29.971,-108.34,20.171,-108.34,11.922C-36.75,6.25,37.75,8,106.546,10.922Z" keyTimes="0; 0.117647; 0.196078; 0.313725; 0.392157; 0.509804; 0.588235; 0.705882; 0.784314; 0.901961; 0.980392; 1" keySplines="0.333 0 0.667 1; 0.333 0 0.667 1; 0.333 0 0.667 1; 0.333 0 0.667 1; 0.333 0 0.667 1; 0.333 0 0.667 1; 0.333 0 0.667 1; 0.333 0 0.667 1; 0.333 0 0.667 1; 0.333 0 0.667 1; 0 0 1 1" fill="freeze" /></path></g><g><path d="M102.046,15.172C102.046,23.421,100.365,30.471,98.436,38.121C98.436,38.121,-98.48,38.621,-98.48,38.621C-100.409,30.971,-101.34,24.171,-101.34,15.922C-26.25,12.25,34.75,12.25,102.046,15.172Z" fill="#ffffff"><animate repeatCount="indefinite" attributeName="d" dur="1.7s" begin="0s" calcMode="spline" values="M102.046,15.172C102.046,23.421,100.365,30.471,98.436,38.121C98.436,38.121,-98.48,38.621,-98.48,38.621C-100.409,30.971,-101.34,24.171,-101.34,15.922C-26.25,12.25,34.75,12.25,102.046,15.172Z; M107.671,1.047C107.671,9.296,105,22.625,101.936,30.371C101.936,30.371,-106.48,26.871,-106.48,26.871C-108.75,17.75,-110,7.5,-111.34,-0.828C-31,-9,36.25,-5.5,107.671,1.047Z; M102.046,15.172C102.046,23.421,100.365,30.471,98.436,38.121C98.436,38.121,-98.48,38.621,-98.48,38.621C-100.409,30.971,-101.34,24.171,-101.34,15.922C-26.25,12.25,34.75,12.25,102.046,15.172Z; M107.671,1.047C107.671,9.296,105,22.625,101.936,30.371C101.936,30.371,-106.48,26.871,-106.48,26.871C-108.75,17.75,-110,7.5,-111.34,-0.828C-31,-9,36.25,-5.5,107.671,1.047Z; M102.046,15.172C102.046,23.421,100.365,30.471,98.436,38.121C98.436,38.121,-98.48,38.621,-98.48,38.621C-100.409,30.971,-101.34,24.171,-101.34,15.922C-26.25,12.25,34.75,12.25,102.046,15.172Z; M107.671,1.047C107.671,9.296,105,22.625,101.936,30.371C101.936,30.371,-106.48,26.871,-106.48,26.871C-108.75,17.75,-110,7.5,-111.34,-0.828C-31,-9,36.25,-5.5,107.671,1.047Z; M102.046,15.172C102.046,23.421,100.365,30.471,98.436,38.121C98.436,38.121,-98.48,38.621,-98.48,38.621C-100.409,30.971,-101.34,24.171,-101.34,15.922C-26.25,12.25,34.75,12.25,102.046,15.172Z; M107.671,1.047C107.671,9.296,105,22.625,101.936,30.371C101.936,30.371,-106.48,26.871,-106.48,26.871C-108.75,17.75,-110,7.5,-111.34,-0.828C-31,-9,36.25,-5.5,107.671,1.047Z; M102.046,15.172C102.046,23.421,100.365,30.471,98.436,38.121C98.436,38.121,-98.48,38.621,-98.48,38.621C-100.409,30.971,-101.34,24.171,-101.34,15.922C-26.25,12.25,34.75,12.25,102.046,15.172Z; M107.671,1.047C107.671,9.296,105,22.625,101.936,30.371C101.936,30.371,-106.48,26.871,-106.48,26.871C-108.75,17.75,-110,7.5,-111.34,-0.828C-31,-9,36.25,-5.5,107.671,1.047Z; M102.046,15.172C102.046,23.421,100.365,30.471,98.436,38.121C98.436,38.121,-98.48,38.621,-98.48,38.621C-100.409,30.971,-101.34,24.171,-101.34,15.922C-26.25,12.25,34.75,12.25,102.046,15.172Z; M102.046,15.172C102.046,23.421,100.365,30.471,98.436,38.121C98.436,38.121,-98.48,38.621,-98.48,38.621C-100.409,30.971,-101.34,24.171,-101.34,15.922C-26.25,12.25,34.75,12.25,102.046,15.172Z" keyTimes="0; 0.117647; 0.196078; 0.313725; 0.392157; 0.509804; 0.588235; 0.705882; 0.784314; 0.901961; 0.980392; 1" keySplines="0.333 0 0.667 1; 0.333 0 0.667 1; 0.333 0 0.667 1; 0.333 0 0.667 1; 0.333 0 0.667 1; 0.333 0 0.667 1; 0.333 0 0.667 1; 0.333 0 0.667 1; 0.333 0 0.667 1; 0.333 0 0.667 1; 0 0 1 1" fill="freeze" /></path></g><g><path d="M53.324,111.947C38.024,120.994,20.195,126.116,1.103,126.116C-17.989,126.116,-35.817,120.994,-51.117,111.947C-45.25,92.75,-39,69.75,0.853,69.717C40.302,69.684,47.204,93.121,53.324,111.947Z" fill="#dd443a"><animate repeatCount="indefinite" attributeName="d" dur="1.7s" begin="0s" calcMode="spline" values="M53.324,111.947C38.024,120.994,20.195,126.116,1.103,126.116C-17.989,126.116,-35.817,120.994,-51.117,111.947C-45.25,92.75,-39,69.75,0.853,69.717C40.302,69.684,47.204,93.121,53.324,111.947Z; M50.074,94.447C34.774,103.494,16.945,108.616,-2.147,108.616C-21.239,108.616,-39.067,103.494,-54.367,94.447C-48.247,75.621,-26.91,64.467,-1.897,64.467C23.116,64.467,43.954,75.621,50.074,94.447Z; M53.324,111.947C38.024,120.994,20.195,126.116,1.103,126.116C-17.989,126.116,-35.817,120.994,-51.117,111.947C-45.25,92.75,-39,69.75,0.853,69.717C40.302,69.684,47.204,93.121,53.324,111.947Z; M50.074,94.447C34.774,103.494,16.945,108.616,-2.147,108.616C-21.239,108.616,-39.067,103.494,-54.367,94.447C-48.247,75.621,-26.91,64.467,-1.897,64.467C23.116,64.467,43.954,75.621,50.074,94.447Z; M53.324,111.947C38.024,120.994,20.195,126.116,1.103,126.116C-17.989,126.116,-35.817,120.994,-51.117,111.947C-45.25,92.75,-39,69.75,0.853,69.717C40.302,69.684,47.204,93.121,53.324,111.947Z; M50.074,94.447C34.774,103.494,16.945,108.616,-2.147,108.616C-21.239,108.616,-39.067,103.494,-54.367,94.447C-48.247,75.621,-26.91,64.467,-1.897,64.467C23.116,64.467,43.954,75.621,50.074,94.447Z; M53.324,111.947C38.024,120.994,20.195,126.116,1.103,126.116C-17.989,126.116,-35.817,120.994,-51.117,111.947C-45.25,92.75,-39,69.75,0.853,69.717C40.302,69.684,47.204,93.121,53.324,111.947Z; M50.074,94.447C34.774,103.494,16.945,108.616,-2.147,108.616C-21.239,108.616,-39.067,103.494,-54.367,94.447C-48.247,75.621,-26.91,64.467,-1.897,64.467C23.116,64.467,43.954,75.621,50.074,94.447Z; M53.324,111.947C38.024,120.994,20.195,126.116,1.103,126.116C-17.989,126.116,-35.817,120.994,-51.117,111.947C-45.25,92.75,-39,69.75,0.853,69.717C40.302,69.684,47.204,93.121,53.324,111.947Z; M50.074,94.447C34.774,103.494,16.945,108.616,-2.147,108.616C-21.239,108.616,-39.067,103.494,-54.367,94.447C-48.247,75.621,-26.91,64.467,-1.897,64.467C23.116,64.467,43.954,75.621,50.074,94.447Z; M53.324,111.947C38.024,120.994,20.195,126.116,1.103,126.116C-17.989,126.116,-35.817,120.994,-51.117,111.947C-45.25,92.75,-39,69.75,0.853,69.717C40.302,69.684,47.204,93.121,53.324,111.947Z; M53.324,111.947C38.024,120.994,20.195,126.116,1.103,126.116C-17.989,126.116,-35.817,120.994,-51.117,111.947C-45.25,92.75,-39,69.75,0.853,69.717C40.302,69.684,47.204,93.121,53.324,111.947Z" keyTimes="0; 0.117647; 0.196078; 0.313725; 0.392157; 0.509804; 0.588235; 0.705882; 0.784314; 0.901961; 0.980392; 1" keySplines="0.333 0 0.667 1; 0.333 0 0.667 1; 0.333 0 0.667 1; 0.333 0 0.667 1; 0.333 0 0.667 1; 0.333 0 0.667 1; 0.333 0 0.667 1; 0.333 0 0.667 1; 0.333 0 0.667 1; 0.333 0 0.667 1; 0 0 1 1" fill="freeze" /></path></g></g><g transform="matrix(1,0,0,1,250,250)"><g transform="matrix(1,0,0,1,0,0)" opacity="0.42"><g><g><g><path d="M-82.722,-29.093C-83.27,-29.128,-83.819,-29.251,-84.356,-29.461C-87.255,-30.597,-88.706,-33.973,-87.599,-37C-81.968,-52.395,-69.621,-62.267,-54.565,-63.378C-38.66,-64.551,-22.977,-55.786,-15.529,-41.521C-14.05,-38.688,-15.056,-35.125,-17.785,-33.568C-20.518,-32.009,-23.927,-33.048,-25.406,-35.877C-30.805,-46.206,-42.221,-52.561,-53.821,-51.698C-64.534,-50.901,-73.031,-44.044,-77.103,-32.88C-78.003,-30.413,-80.327,-28.94,-82.722,-29.093Z" fill="#fef297"><animate repeatCount="indefinite" attributeName="d" dur="1.7s" begin="0s" calcMode="spline" values="M-82.722,-29.093C-83.27,-29.128,-83.819,-29.251,-84.356,-29.461C-87.255,-30.597,-88.706,-33.973,-87.599,-37C-81.968,-52.395,-69.621,-62.267,-54.565,-63.378C-38.66,-64.551,-22.977,-55.786,-15.529,-41.521C-14.05,-38.688,-15.056,-35.125,-17.785,-33.568C-20.518,-32.009,-23.927,-33.048,-25.406,-35.877C-30.805,-46.206,-42.221,-52.561,-53.821,-51.698C-64.534,-50.901,-73.031,-44.044,-77.103,-32.88C-78.003,-30.413,-80.327,-28.94,-82.722,-29.093Z; M-78.787,-45.04C-79.333,-45.091,-79.88,-45.23,-80.41,-45.456C-83.274,-46.676,-84.626,-50.093,-83.431,-53.086C-77.353,-68.31,-64.724,-77.817,-49.642,-78.488C-33.709,-79.197,-18.288,-69.978,-11.26,-55.501C-9.864,-52.626,-10.975,-49.094,-13.748,-47.618C-16.525,-46.14,-19.901,-47.277,-21.297,-50.148C-26.392,-60.63,-37.618,-67.316,-49.239,-66.792C-59.971,-66.308,-68.665,-59.702,-73.061,-48.662C-74.032,-46.223,-76.397,-44.817,-78.787,-45.04Z; M-82.722,-29.093C-83.27,-29.128,-83.819,-29.251,-84.356,-29.461C-87.255,-30.597,-88.706,-33.973,-87.599,-37C-81.968,-52.395,-69.621,-62.267,-54.565,-63.378C-38.66,-64.551,-22.977,-55.786,-15.529,-41.521C-14.05,-38.688,-15.056,-35.125,-17.785,-33.568C-20.518,-32.009,-23.927,-33.048,-25.406,-35.877C-30.805,-46.206,-42.221,-52.561,-53.821,-51.698C-64.534,-50.901,-73.031,-44.044,-77.103,-32.88C-78.003,-30.413,-80.327,-28.94,-82.722,-29.093Z; M-78.787,-45.04C-79.333,-45.091,-79.88,-45.23,-80.41,-45.456C-83.274,-46.676,-84.626,-50.093,-83.431,-53.086C-77.353,-68.31,-64.724,-77.817,-49.642,-78.488C-33.709,-79.197,-18.288,-69.978,-11.26,-55.501C-9.864,-52.626,-10.975,-49.094,-13.748,-47.618C-16.525,-46.14,-19.901,-47.277,-21.297,-50.148C-26.392,-60.63,-37.618,-67.316,-49.239,-66.792C-59.971,-66.308,-68.665,-59.702,-73.061,-48.662C-74.032,-46.223,-76.397,-44.817,-78.787,-45.04Z; M-82.722,-29.093C-83.27,-29.128,-83.819,-29.251,-84.356,-29.461C-87.255,-30.597,-88.706,-33.973,-87.599,-37C-81.968,-52.395,-69.621,-62.267,-54.565,-63.378C-38.66,-64.551,-22.977,-55.786,-15.529,-41.521C-14.05,-38.688,-15.056,-35.125,-17.785,-33.568C-20.518,-32.009,-23.927,-33.048,-25.406,-35.877C-30.805,-46.206,-42.221,-52.561,-53.821,-51.698C-64.534,-50.901,-73.031,-44.044,-77.103,-32.88C-78.003,-30.413,-80.327,-28.94,-82.722,-29.093Z; M-78.787,-45.04C-79.333,-45.091,-79.88,-45.23,-80.41,-45.456C-83.274,-46.676,-84.626,-50.093,-83.431,-53.086C-77.353,-68.31,-64.724,-77.817,-49.642,-78.488C-33.709,-79.197,-18.288,-69.978,-11.26,-55.501C-9.864,-52.626,-10.975,-49.094,-13.748,-47.618C-16.525,-46.14,-19.901,-47.277,-21.297,-50.148C-26.392,-60.63,-37.618,-67.316,-49.239,-66.792C-59.971,-66.308,-68.665,-59.702,-73.061,-48.662C-74.032,-46.223,-76.397,-44.817,-78.787,-45.04Z; M-82.722,-29.093C-83.27,-29.128,-83.819,-29.251,-84.356,-29.461C-87.255,-30.597,-88.706,-33.973,-87.599,-37C-81.968,-52.395,-69.621,-62.267,-54.565,-63.378C-38.66,-64.551,-22.977,-55.786,-15.529,-41.521C-14.05,-38.688,-15.056,-35.125,-17.785,-33.568C-20.518,-32.009,-23.927,-33.048,-25.406,-35.877C-30.805,-46.206,-42.221,-52.561,-53.821,-51.698C-64.534,-50.901,-73.031,-44.044,-77.103,-32.88C-78.003,-30.413,-80.327,-28.94,-82.722,-29.093Z; M-78.787,-45.04C-79.333,-45.091,-79.88,-45.23,-80.41,-45.456C-83.274,-46.676,-84.626,-50.093,-83.431,-53.086C-77.353,-68.31,-64.724,-77.817,-49.642,-78.488C-33.709,-79.197,-18.288,-69.978,-11.26,-55.501C-9.864,-52.626,-10.975,-49.094,-13.748,-47.618C-16.525,-46.14,-19.901,-47.277,-21.297,-50.148C-26.392,-60.63,-37.618,-67.316,-49.239,-66.792C-59.971,-66.308,-68.665,-59.702,-73.061,-48.662C-74.032,-46.223,-76.397,-44.817,-78.787,-45.04Z; M-82.722,-29.093C-83.27,-29.128,-83.819,-29.251,-84.356,-29.461C-87.255,-30.597,-88.706,-33.973,-87.599,-37C-81.968,-52.395,-69.621,-62.267,-54.565,-63.378C-38.66,-64.551,-22.977,-55.786,-15.529,-41.521C-14.05,-38.688,-15.056,-35.125,-17.785,-33.568C-20.518,-32.009,-23.927,-33.048,-25.406,-35.877C-30.805,-46.206,-42.221,-52.561,-53.821,-51.698C-64.534,-50.901,-73.031,-44.044,-77.103,-32.88C-78.003,-30.413,-80.327,-28.94,-82.722,-29.093Z; M-78.787,-45.04C-79.333,-45.091,-79.88,-45.23,-80.41,-45.456C-83.274,-46.676,-84.626,-50.093,-83.431,-53.086C-77.353,-68.31,-64.724,-77.817,-49.642,-78.488C-33.709,-79.197,-18.288,-69.978,-11.26,-55.501C-9.864,-52.626,-10.975,-49.094,-13.748,-47.618C-16.525,-46.14,-19.901,-47.277,-21.297,-50.148C-26.392,-60.63,-37.618,-67.316,-49.239,-66.792C-59.971,-66.308,-68.665,-59.702,-73.061,-48.662C-74.032,-46.223,-76.397,-44.817,-78.787,-45.04Z; M-82.722,-29.093C-83.27,-29.128,-83.819,-29.251,-84.356,-29.461C-87.255,-30.597,-88.706,-33.973,-87.599,-37C-81.968,-52.395,-69.621,-62.267,-54.565,-63.378C-38.66,-64.551,-22.977,-55.786,-15.529,-41.521C-14.05,-38.688,-15.056,-35.125,-17.785,-33.568C-20.518,-32.009,-23.927,-33.048,-25.406,-35.877C-30.805,-46.206,-42.221,-52.561,-53.821,-51.698C-64.534,-50.901,-73.031,-44.044,-77.103,-32.88C-78.003,-30.413,-80.327,-28.94,-82.722,-29.093Z; M-82.722,-29.093C-83.27,-29.128,-83.819,-29.251,-84.356,-29.461C-87.255,-30.597,-88.706,-33.973,-87.599,-37C-81.968,-52.395,-69.621,-62.267,-54.565,-63.378C-38.66,-64.551,-22.977,-55.786,-15.529,-41.521C-14.05,-38.688,-15.056,-35.125,-17.785,-33.568C-20.518,-32.009,-23.927,-33.048,-25.406,-35.877C-30.805,-46.206,-42.221,-52.561,-53.821,-51.698C-64.534,-50.901,-73.031,-44.044,-77.103,-32.88C-78.003,-30.413,-80.327,-28.94,-82.722,-29.093Z" keyTimes="0; 0.117647; 0.196078; 0.313725; 0.392157; 0.509804; 0.588235; 0.705882; 0.784314; 0.901961; 0.980392; 1" keySplines="0.333 0 0.667 1; 0.333 0 0.667 1; 0.333 0 0.667 1; 0.333 0 0.667 1; 0.333 0 0.667 1; 0.333 0 0.667 1; 0.333 0 0.667 1; 0.333 0 0.667 1; 0.333 0 0.667 1; 0.333 0 0.667 1; 0 0 1 1" fill="freeze" /></path></g></g></g></g><g><g><g><path d="M-84.813,-40.965C-72.964,-72.239,-33.577,-68.795,-20.33,-44.558" stroke-linejoin="round" stroke-linecap="round" stroke-width="10" stroke="#42281d"><animate repeatCount="indefinite" attributeName="d" dur="1.7s" begin="0s" calcMode="spline" values="M-84.813,-40.965C-72.964,-72.239,-33.577,-68.795,-20.33,-44.558; M-80.53,-56.968C-67.773,-87.883,-28.504,-83.29,-15.971,-58.677; M-84.813,-40.965C-72.964,-72.239,-33.577,-68.795,-20.33,-44.558; M-80.53,-56.968C-67.773,-87.883,-28.504,-83.29,-15.971,-58.677; M-84.813,-40.965C-72.964,-72.239,-33.577,-68.795,-20.33,-44.558; M-80.53,-56.968C-67.773,-87.883,-28.504,-83.29,-15.971,-58.677; M-84.813,-40.965C-72.964,-72.239,-33.577,-68.795,-20.33,-44.558; M-80.53,-56.968C-67.773,-87.883,-28.504,-83.29,-15.971,-58.677; M-84.813,-40.965C-72.964,-72.239,-33.577,-68.795,-20.33,-44.558; M-80.53,-56.968C-67.773,-87.883,-28.504,-83.29,-15.971,-58.677; M-84.813,-40.965C-72.964,-72.239,-33.577,-68.795,-20.33,-44.558; M-84.813,-40.965C-72.964,-72.239,-33.577,-68.795,-20.33,-44.558" keyTimes="0; 0.117647; 0.196078; 0.313725; 0.392157; 0.509804; 0.588235; 0.705882; 0.784314; 0.901961; 0.980392; 1" keySplines="0.333 0 0.667 1; 0.333 0 0.667 1; 0.333 0 0.667 1; 0.333 0 0.667 1; 0.333 0 0.667 1; 0.333 0 0.667 1; 0.333 0 0.667 1; 0.333 0 0.667 1; 0.333 0 0.667 1; 0.333 0 0.667 1; 0 0 1 1" fill="freeze" /></path></g></g></g></g><g transform="matrix(1,0,0,1,250,250)"><g transform="matrix(1,0,0,1,0,0)" opacity="0.42"><g><g><g><path d="M80.403,-30.384C80.949,-30.432,81.496,-30.569,82.027,-30.792C84.897,-31.999,86.266,-35.409,85.085,-38.408C79.08,-53.661,66.496,-63.228,51.417,-63.971C35.488,-64.756,20.024,-55.61,12.927,-41.167C11.517,-38.298,12.61,-34.761,15.376,-33.272C18.146,-31.78,21.529,-32.901,22.938,-35.766C28.083,-46.224,39.341,-52.857,50.959,-52.277C61.689,-51.742,70.35,-45.094,74.693,-34.033C75.653,-31.589,78.012,-30.173,80.403,-30.384Z" fill="#fef297"><animate repeatCount="indefinite" attributeName="d" dur="1.7s" begin="0s" calcMode="spline" values="M80.403,-30.384C80.949,-30.432,81.496,-30.569,82.027,-30.792C84.897,-31.999,86.266,-35.409,85.085,-38.408C79.08,-53.661,66.496,-63.228,51.417,-63.971C35.488,-64.756,20.024,-55.61,12.927,-41.167C11.517,-38.298,12.61,-34.761,15.376,-33.272C18.146,-31.78,21.529,-32.901,22.938,-35.766C28.083,-46.224,39.341,-52.857,50.959,-52.277C61.689,-51.742,70.35,-45.094,74.693,-34.033C75.653,-31.589,78.012,-30.173,80.403,-30.384Z; M79.442,-44.139C79.988,-44.196,80.532,-44.34,81.06,-44.572C83.911,-45.823,85.228,-49.253,84.001,-52.233C77.761,-67.392,65.031,-76.764,49.943,-77.275C34.004,-77.814,18.682,-68.433,11.808,-53.882C10.443,-50.992,11.59,-47.472,14.379,-46.025C17.172,-44.576,20.536,-45.749,21.901,-48.635C26.884,-59.171,38.038,-65.976,49.664,-65.575C60.401,-65.205,69.164,-58.692,73.677,-47.699C74.674,-45.27,77.055,-43.891,79.442,-44.139Z; M80.403,-30.384C80.949,-30.432,81.496,-30.569,82.027,-30.792C84.897,-31.999,86.266,-35.409,85.085,-38.408C79.08,-53.661,66.496,-63.228,51.417,-63.971C35.488,-64.756,20.024,-55.61,12.927,-41.167C11.517,-38.298,12.61,-34.761,15.376,-33.272C18.146,-31.78,21.529,-32.901,22.938,-35.766C28.083,-46.224,39.341,-52.857,50.959,-52.277C61.689,-51.742,70.35,-45.094,74.693,-34.033C75.653,-31.589,78.012,-30.173,80.403,-30.384Z; M79.442,-44.139C79.988,-44.196,80.532,-44.34,81.06,-44.572C83.911,-45.823,85.228,-49.253,84.001,-52.233C77.761,-67.392,65.031,-76.764,49.943,-77.275C34.004,-77.814,18.682,-68.433,11.808,-53.882C10.443,-50.992,11.59,-47.472,14.379,-46.025C17.172,-44.576,20.536,-45.749,21.901,-48.635C26.884,-59.171,38.038,-65.976,49.664,-65.575C60.401,-65.205,69.164,-58.692,73.677,-47.699C74.674,-45.27,77.055,-43.891,79.442,-44.139Z; M80.403,-30.384C80.949,-30.432,81.496,-30.569,82.027,-30.792C84.897,-31.999,86.266,-35.409,85.085,-38.408C79.08,-53.661,66.496,-63.228,51.417,-63.971C35.488,-64.756,20.024,-55.61,12.927,-41.167C11.517,-38.298,12.61,-34.761,15.376,-33.272C18.146,-31.78,21.529,-32.901,22.938,-35.766C28.083,-46.224,39.341,-52.857,50.959,-52.277C61.689,-51.742,70.35,-45.094,74.693,-34.033C75.653,-31.589,78.012,-30.173,80.403,-30.384Z; M79.442,-44.139C79.988,-44.196,80.532,-44.34,81.06,-44.572C83.911,-45.823,85.228,-49.253,84.001,-52.233C77.761,-67.392,65.031,-76.764,49.943,-77.275C34.004,-77.814,18.682,-68.433,11.808,-53.882C10.443,-50.992,11.59,-47.472,14.379,-46.025C17.172,-44.576,20.536,-45.749,21.901,-48.635C26.884,-59.171,38.038,-65.976,49.664,-65.575C60.401,-65.205,69.164,-58.692,73.677,-47.699C74.674,-45.27,77.055,-43.891,79.442,-44.139Z; M80.403,-30.384C80.949,-30.432,81.496,-30.569,82.027,-30.792C84.897,-31.999,86.266,-35.409,85.085,-38.408C79.08,-53.661,66.496,-63.228,51.417,-63.971C35.488,-64.756,20.024,-55.61,12.927,-41.167C11.517,-38.298,12.61,-34.761,15.376,-33.272C18.146,-31.78,21.529,-32.901,22.938,-35.766C28.083,-46.224,39.341,-52.857,50.959,-52.277C61.689,-51.742,70.35,-45.094,74.693,-34.033C75.653,-31.589,78.012,-30.173,80.403,-30.384Z; M79.442,-44.139C79.988,-44.196,80.532,-44.34,81.06,-44.572C83.911,-45.823,85.228,-49.253,84.001,-52.233C77.761,-67.392,65.031,-76.764,49.943,-77.275C34.004,-77.814,18.682,-68.433,11.808,-53.882C10.443,-50.992,11.59,-47.472,14.379,-46.025C17.172,-44.576,20.536,-45.749,21.901,-48.635C26.884,-59.171,38.038,-65.976,49.664,-65.575C60.401,-65.205,69.164,-58.692,73.677,-47.699C74.674,-45.27,77.055,-43.891,79.442,-44.139Z; M80.403,-30.384C80.949,-30.432,81.496,-30.569,82.027,-30.792C84.897,-31.999,86.266,-35.409,85.085,-38.408C79.08,-53.661,66.496,-63.228,51.417,-63.971C35.488,-64.756,20.024,-55.61,12.927,-41.167C11.517,-38.298,12.61,-34.761,15.376,-33.272C18.146,-31.78,21.529,-32.901,22.938,-35.766C28.083,-46.224,39.341,-52.857,50.959,-52.277C61.689,-51.742,70.35,-45.094,74.693,-34.033C75.653,-31.589,78.012,-30.173,80.403,-30.384Z; M79.442,-44.139C79.988,-44.196,80.532,-44.34,81.06,-44.572C83.911,-45.823,85.228,-49.253,84.001,-52.233C77.761,-67.392,65.031,-76.764,49.943,-77.275C34.004,-77.814,18.682,-68.433,11.808,-53.882C10.443,-50.992,11.59,-47.472,14.379,-46.025C17.172,-44.576,20.536,-45.749,21.901,-48.635C26.884,-59.171,38.038,-65.976,49.664,-65.575C60.401,-65.205,69.164,-58.692,73.677,-47.699C74.674,-45.27,77.055,-43.891,79.442,-44.139Z; M80.403,-30.384C80.949,-30.432,81.496,-30.569,82.027,-30.792C84.897,-31.999,86.266,-35.409,85.085,-38.408C79.08,-53.661,66.496,-63.228,51.417,-63.971C35.488,-64.756,20.024,-55.61,12.927,-41.167C11.517,-38.298,12.61,-34.761,15.376,-33.272C18.146,-31.78,21.529,-32.901,22.938,-35.766C28.083,-46.224,39.341,-52.857,50.959,-52.277C61.689,-51.742,70.35,-45.094,74.693,-34.033C75.653,-31.589,78.012,-30.173,80.403,-30.384Z; M80.403,-30.384C80.949,-30.432,81.496,-30.569,82.027,-30.792C84.897,-31.999,86.266,-35.409,85.085,-38.408C79.08,-53.661,66.496,-63.228,51.417,-63.971C35.488,-64.756,20.024,-55.61,12.927,-41.167C11.517,-38.298,12.61,-34.761,15.376,-33.272C18.146,-31.78,21.529,-32.901,22.938,-35.766C28.083,-46.224,39.341,-52.857,50.959,-52.277C61.689,-51.742,70.35,-45.094,74.693,-34.033C75.653,-31.589,78.012,-30.173,80.403,-30.384Z" keyTimes="0; 0.117647; 0.196078; 0.313725; 0.392157; 0.509804; 0.588235; 0.705882; 0.784314; 0.901961; 0.980392; 1" keySplines="0.333 0 0.667 1; 0.333 0 0.667 1; 0.333 0 0.667 1; 0.333 0 0.667 1; 0.333 0 0.667 1; 0.333 0 0.667 1; 0.333 0 0.667 1; 0.333 0 0.667 1; 0.333 0 0.667 1; 0.333 0 0.667 1; 0 0 1 1" fill="freeze" /></path></g></g></g></g><g><g><g><path d="M82.203,-42.303C69.593,-73.278,30.303,-68.873,17.652,-44.32" stroke-linejoin="round" stroke-linecap="round" stroke-width="10" stroke="#42281d"><animate repeatCount="indefinite" attributeName="d" dur="1.7s" begin="0s" calcMode="spline" values="M82.203,-42.303C69.593,-73.278,30.303,-68.873,17.652,-44.32; M81.058,-56.084C67.973,-86.861,28.755,-81.852,16.484,-57.107; M82.203,-42.303C69.593,-73.278,30.303,-68.873,17.652,-44.32; M81.058,-56.084C67.973,-86.861,28.755,-81.852,16.484,-57.107; M82.203,-42.303C69.593,-73.278,30.303,-68.873,17.652,-44.32; M81.058,-56.084C67.973,-86.861,28.755,-81.852,16.484,-57.107; M82.203,-42.303C69.593,-73.278,30.303,-68.873,17.652,-44.32; M81.058,-56.084C67.973,-86.861,28.755,-81.852,16.484,-57.107; M82.203,-42.303C69.593,-73.278,30.303,-68.873,17.652,-44.32; M81.058,-56.084C67.973,-86.861,28.755,-81.852,16.484,-57.107; M82.203,-42.303C69.593,-73.278,30.303,-68.873,17.652,-44.32; M82.203,-42.303C69.593,-73.278,30.303,-68.873,17.652,-44.32" keyTimes="0; 0.117647; 0.196078; 0.313725; 0.392157; 0.509804; 0.588235; 0.705882; 0.784314; 0.901961; 0.980392; 1" keySplines="0.333 0 0.667 1; 0.333 0 0.667 1; 0.333 0 0.667 1; 0.333 0 0.667 1; 0.333 0 0.667 1; 0.333 0 0.667 1; 0.333 0 0.667 1; 0.333 0 0.667 1; 0.333 0 0.667 1; 0.333 0 0.667 1; 0 0 1 1" fill="freeze" /></path></g></g></g></g><g><g transform="translate(333.913,93.285)"><animateTransform repeatCount="indefinite" type="translate" attributeName="transform" dur="1.7s" begin="0s" calcMode="spline" values="333.913 93.285; 373.913 132.285; 380.913 429.785; 380.913 429.785" keyTimes="0; 0.698765; 0.960784; 1" keySplines="0.333 0 0.702 0; 0.333 0.081 0.667 1; 0 0 1 1" fill="freeze" /><g transform="rotate(-14)"><animateTransform repeatCount="indefinite" type="rotate" attributeName="transform" dur="1.7s" begin="0s" calcMode="spline" values="-14; 19; 19" keyTimes="0; 0.698759; 1" keySplines="0.333 0 0.667 1; 0 0 1 1" fill="freeze" /><g transform="scale(0,0)"><animateTransform repeatCount="indefinite" type="scale" attributeName="transform" dur="1.7s" begin="0s" calcMode="spline" values="0 0; 1.37 1.37; 1.37 1.37" keyTimes="0; 0.698759; 1" keySplines="0.333 0 0.667 1; 0 0 1 1" fill="freeze" /><g transform="translate(-113.413,108.215)"><g><path d="M114.343,-108.162C114.343,-108.162,113.932,-37.864,149.576,-50.719C187.823,-64.513,114.343,-108.162,114.343,-108.162Z" fill="#50badd"><animate repeatCount="indefinite" attributeName="d" dur="1.7s" begin="0s" calcMode="spline" values="M114.343,-108.162C114.343,-108.162,113.932,-37.864,149.576,-50.719C187.823,-64.513,114.343,-108.162,114.343,-108.162Z; M114.343,-108.162C114.343,-108.162,113.932,-37.864,149.576,-50.719C187.823,-64.513,114.343,-108.162,114.343,-108.162Z; M114.343,-108.162C114.343,-108.162,113.144,-29.6,149.186,-48.725C183.78,-67.082,114.343,-108.162,114.343,-108.162Z; M114.343,-108.162C114.343,-108.162,116.947,-10.708,148.473,-25.414C174.886,-37.735,114.343,-108.162,114.343,-108.162Z; M114.343,-108.162C114.343,-108.162,104.864,-32.121,140.508,-44.976C178.755,-58.77,114.343,-108.162,114.343,-108.162Z; M114.343,-108.162C114.343,-108.162,104.864,-32.121,140.508,-44.976C178.755,-58.77,114.343,-108.162,114.343,-108.162Z" keyTimes="0; 0.611412; 0.698765; 0.786098; 0.960784; 1" keySplines="0 0 1 1; 0.167 0 0.667 1; 0.333 0 0.667 0.435; 0.333 0.565 0.355 1; 0 0 1 1" fill="freeze" /></path></g></g></g></g></g></g></g></g></g></svg>
